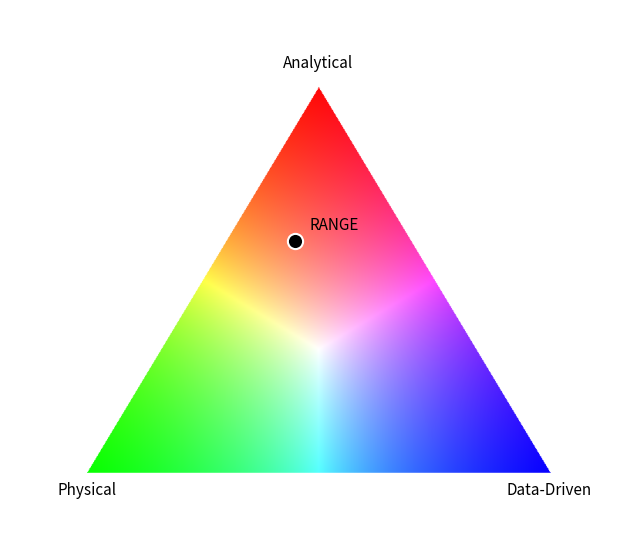
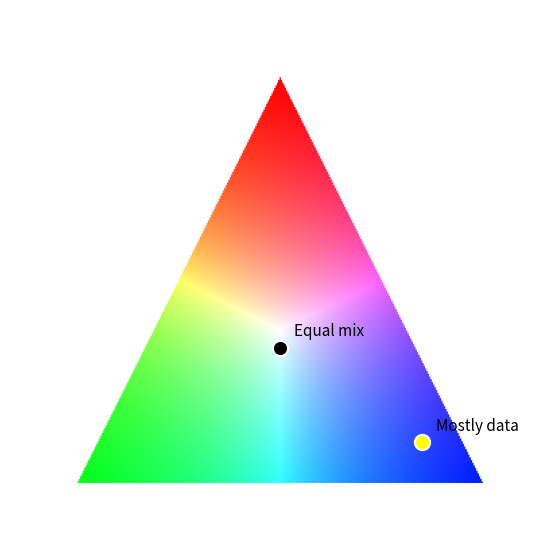

The script that saved these images, in order:
import numpy as np
import matplotlib.pyplot as plt

# WHY: answers one yes-or-no question for a single pixel: are you inside those three corners?
# rewrite the pixel's position as a mix of the two edges leaving corner a; if both mixing weights are positive and sum to no more than 1, the pixel is inside.
def point_in_triangle(p, a, b, c):
    """
    Return True if point p is inside triangle abc.
    Uses barycentric coordinates.
    """
    # Two edges leaving corner a, and the vector from a out to our pixel p.
    v0 = c - a  # edge a -> c
    v1 = b - a  # edge a -> b
    v2 = p - a  # a -> the pixel we are testing

    # Dot products. Three describe only the triangle's shape, so they're the same for every pixel. 
    # the two that use v2 change with the pixel being tested.
    dot00 = np.dot(v0, v0)
    dot01 = np.dot(v0, v1)
    dot02 = np.dot(v0, v2)
    dot11 = np.dot(v1, v1)
    dot12 = np.dot(v1, v2)

    # Shared divisor. It is zero only if the three corners are in a
    # straight line, i.e. the triangle has no area.
    denom = dot00 * dot11 - dot01 * dot01

    if denom == 0:          # Ex 5 / robust: degenerate triangle
        return False

    # u and v answer: how much of edge a->c and edge a->b do we need
    # to walk from a to reach p?
    u = (dot11 * dot02 - dot01 * dot12) / denom
    v = (dot00 * dot12 - dot01 * dot02) / denom

    # Inside means: neither step goes backwards (both >= 0), and together
    # they do not overshoot past the far edge (u + v <= 1).
    return (u >= 0) and (v >= 0) and (u + v <= 1)


# plot_triangle and add_project_point both need the same three corners. 
# Computing them in two places means they can drift apart — change the border in one and the point lands in the wrong spot. 
# One function, one definition, both callers stay in sync.


# WHY: decides where the three corners sit on a blank canvas — red top, green bottom-left, blue bottom-right.
def triangle_vertices(width, height, border):
    """Return the (red, green, blue) corner pixels for a given canvas.

    Red is the top corner, green bottom-left, blue bottom-right.
    `border` is the white margin in pixels around the triangle.
    """
    # Pixel coordinates are [x, y] and y grows DOWNWARD, so a small y is near the top of the image and a large y is near the bottom.
    red_point = np.array([width / 2, border])              # top: centred, border down from the top
    green_point = np.array([border, height - border])      # bottom left: border in, border up
    blue_point = np.array([width - border, height - border])  # bottom right: border in from the right
    return red_point, green_point, blue_point

# WHY: walks over all 560,000 pixels. Outside ones stay white. Inside ones get a colour based on which corner they are closest to, so the triangle fades smoothly from red to green to blue
def plot_triangle(width=800, height=700, border=100, filename=None):
    """Draw an RGB barycentric triangle and return the image array.

    Args:
        width, height: canvas size in pixels.
        border: white margin in pixels around the triangle.
        filename: if given, save the figure to this path. If None, do not save.

    Returns:
        The (height, width, 3) float image array.
    """
    # Ex 1: no magic numbers. border replaces every hard-coded 100.
    image = np.ones((height, width, 3), dtype=float)
    # Corners come from one shared function, so they can never drift apart.
    red_point, green_point, blue_point = triangle_vertices(width, height, border)

    # Longest side of the triangle. Used as the yardstick that turns a raw
    # distance into a 0-to-1 value, so no channel can go negative.
    max_dist = max(
        np.linalg.norm(red_point - green_point),
        np.linalg.norm(red_point - blue_point),
        np.linalg.norm(green_point - blue_point),
    )
    # Visit every pixel in the image, one at a time.
    for y in range(height):
        for x in range(width):
            p = np.array([x, y])
            # Pixels outside the triangle are skipped, so they stay white.
            if point_in_triangle(p, red_point, green_point, blue_point):
                # How far this pixel sits from each of the three corners.
                d_red = np.linalg.norm(p - red_point)
                d_green = np.linalg.norm(p - green_point)
                d_blue = np.linalg.norm(p - blue_point)
                
                # Turn distance into "closeness" to each corner
                # Near a corner -> small distance -> value near 1 -> strong colour.
                color = np.array([
                    1.0 - d_red / max_dist,
                    1.0 - d_green / max_dist,
                    1.0 - d_blue / max_dist,
                ])

                # Rescale for appearance only, not true barycentric weights
                # Forces the strongest channel to exactly 1.0 so the figure
                # looks vivid instead of washed out grey.
                color /= color.max()

                image[y, x] = color
    
    # Display: no axes, since pixel numbers mean nothing to the reader.
    plt.figure(figsize=(8, 7))
    plt.imshow(image)
    plt.axis("off")

    # Ex 4: saving is controlled by an argument, not always or never
    if filename is not None:
        plt.savefig(filename, dpi=150, bbox_inches="tight")
    # Ex 2: hand back the array so other code can reuse it, not just look at it.
    return image

# WHY: takes your three scores, which must add to 1, and turns them into a pixel position by blending the corners. It draws a dot there.
def add_project_point(analytical, physical, data_driven,
                      width=800, height=700, border=100,
                      color="black", size=120, label=None):
    """Plot a research project as a point inside the triangle.

    The three scores are proportions that must sum to 1. They are converted
    to a pixel position by weighting the three corners.

    Args:
        analytical, physical, data_driven: proportions summing to 1 (red, green, blue).
        width, height, border: must match the values used for plot_triangle.
        color, size, label: optional styling.
    """

    # Catch the mistake early and say what went wrong. Without this, scores
    # that don't sum to 1 still plot, just silently in the wrong place.
    total = analytical + physical + data_driven
    assert np.isclose(total, 1.0), f"Scores must sum to 1, got {total}"

    # Same three corners the background used, from the same function.
    red_point, green_point, blue_point = triangle_vertices(width, height, border)

    # Weighted average of the corners: this is the real barycentric conversion
    # All-analytical lands exactly on the red corner; equal thirds land in
    # the middle. The scores summing to 1 is what keeps the point inside.
    position = (analytical * red_point
                + physical * green_point
                + data_driven * blue_point)

    # zorder=3 draws the dot above the image; the white edge keeps it visible
    # no matter what colour the triangle is underneath it.
    plt.scatter(position[0], position[1], c=color, s=size,
                edgecolors="white", linewidths=1.5, zorder=3, label=label)
    # Label is optional, so only draw it when one was given.
    if label is not None:
        plt.annotate(label, (position[0], position[1]),
                     textcoords="offset points", xytext=(10, 8), fontsize=11)
    # Hand back the pixel position in case the caller wants it.
    return position


#WHY LAST BLOCK: The last block runs all of it: draw the triangle, label the corners, plot RANGE at 0.6 / 0.25 / 0.15, save the file.

# Run it: RANGE sits at A=0.6, P=0.25, D=0.15
# Defined once here so the background and the point cannot disagree
WIDTH, HEIGHT, BORDER = 800, 700, 100

# Draw the triangle. This also creates the figure that everything below
# adds onto, so it has to come first.
image = plot_triangle(width=WIDTH, height=HEIGHT, border=BORDER)


# Label each corner so a reader knows which colour means what.
# The offsets (-25, +30) nudge the text clear of the corner itself.
plt.text(WIDTH / 2, BORDER - 25, "Analytical", ha="center", fontsize=11)
plt.text(BORDER, HEIGHT - BORDER + 30, "Physical", ha="center", fontsize=11)
plt.text(WIDTH - BORDER, HEIGHT - BORDER + 30, "Data-Driven", ha="center", fontsize=11)

# My RANGE project: mostly analytical, some physical, least data-driven.
# Same WIDTH/HEIGHT/BORDER, so the dot lands on the triangle just drawn.
add_project_point(0.6, 0.25, 0.15,
                  width=WIDTH, height=HEIGHT, border=BORDER,
                  label="RANGE")

# Save after everything is drawn, otherwise the file misses the labels
# and the point.
plt.savefig("model_triangle_range.png", dpi=150, bbox_inches="tight")
plt.show()







# Trying different inputs (Exercises 1-3)
# Functions defined in the IMPROVED VERSION cell above, so this cell only calls them with new values

# Ex 1 and 2: a smaller canvas and a thinner white border
# Set once here so the triangle and both dots use the same size.
W, H, B = 400, 400, 50   # width, height, border (in pixels)

# Draw the triangle at the new size. This creates the figure that the dots below are drawn on top of, so it has to come first
plot_triangle(width=W, height=H, border=B)

# Ex 3: add two different projects
# Scores are (analytical, physical, data_driven) and must add to 1.

# Equal thirds, so this dot should land in the middle of the triangle
add_project_point(1/3, 1/3, 1/3, width=W, height=H, border=B,label="Equal mix")

# Mostly data-driven (0.8), so this dot should land near the blue corner.
# Yellow with a different label, to try a different style.
add_project_point(0.1, 0.1, 0.8, width=W, height=H, border=B,color="yellow", label="Mostly data")

# Show the finished figure: triangle plus both dots
plt.show()
